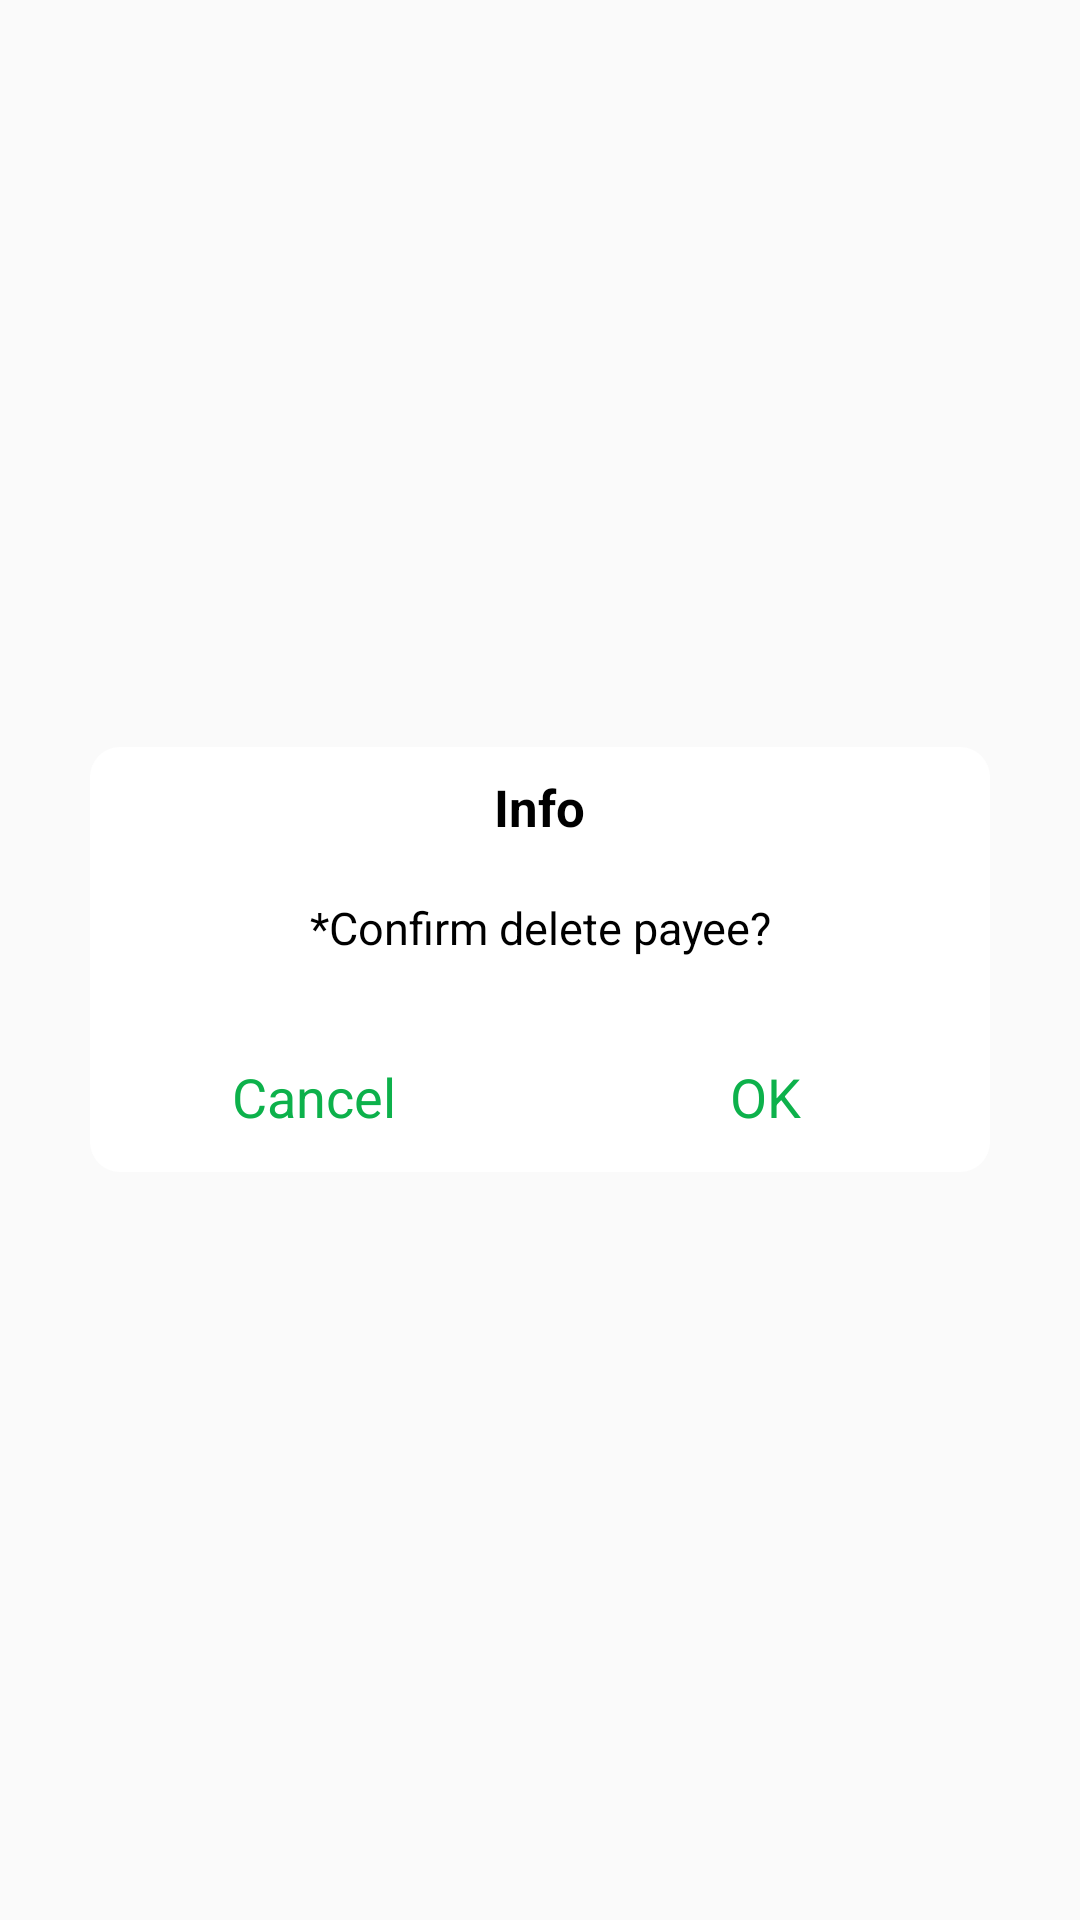

Write the Android layout XML for this screen, with the resource values it uses.
<!-- AndroidManifest.xml: application theme AppTheme.NoActionBar -->
<!-- res/layout/dialog_del_view.xml -->
<?xml version="1.0" encoding="utf-8"?>
<RelativeLayout xmlns:android="http://schemas.android.com/apk/res/android"
    android:layout_width="fill_parent"
    android:layout_height="fill_parent"
    android:orientation="vertical"
    android:scrollbars="none">


    <LinearLayout
        android:layout_width="match_parent"
        android:layout_height="wrap_content"
        android:layout_centerHorizontal="true"
        android:layout_centerVertical="true"
        android:layout_marginLeft="@dimen/dialog_padding"
        android:layout_marginRight="@dimen/dialog_padding"
        android:background="@drawable/add_lable_dialog_shape"
        android:gravity="center"
        android:orientation="vertical">

        <RelativeLayout
            android:id="@+id/tv_title"
            android:layout_width="match_parent"
            android:layout_height="40dp"
            android:layout_centerHorizontal="true"
            android:gravity="center"
            android:paddingLeft="15dp"
            android:paddingRight="15dp">

            <TextView
                android:layout_width="wrap_content"
                android:layout_height="wrap_content"
                android:text="@string/info"
                android:textColor="@color/color_000000"
                android:textSize="17sp"
                android:textStyle="bold" />

        </RelativeLayout>

        <RelativeLayout
            android:id="@+id/china"
            android:layout_width="match_parent"
            android:layout_height="wrap_content"
            android:layout_marginBottom="10dp"
            android:layout_marginTop="10dp"
            android:gravity="center"
            android:paddingLeft="20dp"
            android:paddingRight="20dp">

            <TextView
                android:id="@+id/connent"
                android:layout_width="wrap_content"
                android:layout_height="wrap_content"
                android:gravity="center"
                android:text="@string/confirm_delete"
                android:textColor="@color/color_000000"
                android:textSize="15sp" />

        </RelativeLayout>

        <View
            android:layout_width="match_parent"
            android:layout_height="1dp"
            android:layout_marginTop="10dp"
            android:background="@mipmap/link" />

        <LinearLayout
            android:layout_width="match_parent"
            android:layout_height="wrap_content">

            <TextView
                android:id="@+id/cancel_button"
                android:layout_width="0dp"
                android:layout_height="wrap_content"
                android:layout_centerHorizontal="true"
                android:layout_weight="1"
                android:gravity="center"
                android:padding="13dp"
                android:text="@string/cancel"
                android:textColor="@color/color_app_theme"
                android:textSize="18sp" />

            <View
                android:layout_width="1dp"
                android:layout_height="match_parent"
                android:background="@mipmap/link" />

            <TextView
                android:id="@+id/ok_button"
                android:layout_width="0dp"
                android:layout_height="wrap_content"
                android:layout_alignRight="@+id/cancel_button"
                android:layout_centerHorizontal="true"
                android:layout_weight="1"
                android:gravity="center"
                android:padding="13dp"
                android:text="@string/ok"
                android:textColor="@color/color_app_theme"
                android:textSize="18sp" />
        </LinearLayout>


    </LinearLayout>

</RelativeLayout>
<!-- resources referenced by this layout -->
<resources>
  <color name="color_000000">#000000</color>
  <color name="color_app_theme">#0db14b</color>
  <dimen name="dialog_padding">30dp</dimen>
  <!-- drawable add_lable_dialog_shape (drawable) -->
  <?xml version="1.0" encoding="utf-8"?>
  <shape xmlns:android="http://schemas.android.com/apk/res/android"
      android:shape="rectangle" >
  
      <solid android:color="#FFFFFF" />
  
  
  
  
  
      <corners android:radius="10dp" />
  
  </shape>
  <string name="cancel">Cancel</string>
  <string name="confirm_delete">*Confirm delete payee? </string>
  <string name="info">Info</string>
  <string name="ok">OK</string>
  <style name="AppTheme.NoActionBar">
          <item name="windowActionBar">false</item>
          <item name="windowNoTitle">true</item>
          
          <item name="android:windowAnimationStyle">@style/activityAnimation</item>
  
  
  
      </style>
  <style name="activityAnimation" parent="@android:style/Animation">
  
  
  
  
      </style>
</resources>
